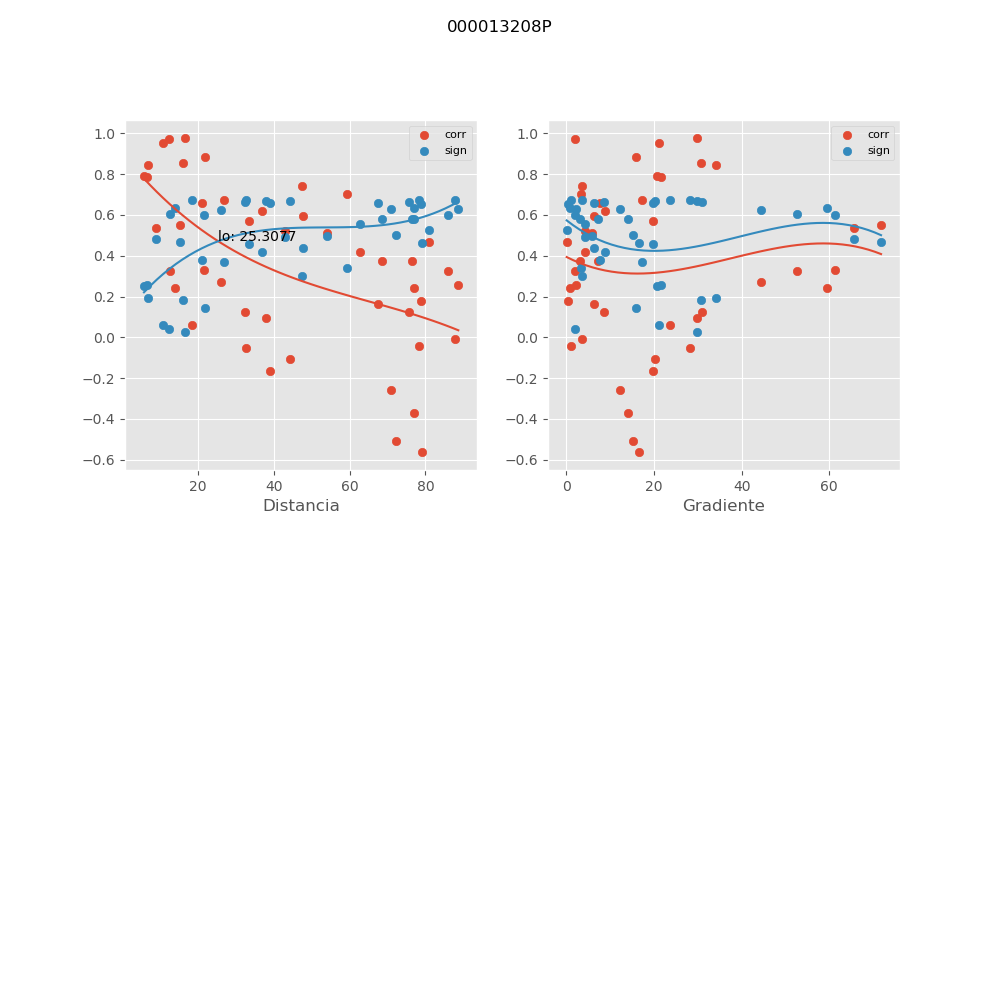

Source data for this figure (header and first rows):
, mx_co, mx_di, mx_gr, mx_si
0, 0.7924, 5.695, 20.7, 0.251
1, 0.9707, 12.26, 2.003, 0.03893
2, 0.6712, 26.7, 17.36, 0.3706
3, 0.1794, 78.86, 0.4398, 0.6528
4, 0.0941, 37.87, 29.71, 0.6685
5, 0.2544, 88.67, 2.141, 0.6308
6, -0.1054, 44.37, 20.14, 0.667
7, 0.5943, 47.75, 6.335, 0.4362
8, 0.7038, 59.34, 3.259, 0.3404
9, 0.788, 6.62, 21.52, 0.2556
10, 0.886, 21.77, 15.87, 0.1451
11, -0.04237, 78.31, 1.063, 0.6733
12, 0.1261, 32.45, 31.04, 0.6638
13, -0.01007, 87.82, 3.504, 0.6744
14, -0.163, 39.04, 19.87, 0.6566
15, 0.522, 42.9, 4.304, 0.4907
16, 0.5126, 53.92, 5.774, 0.4973
17, 0.8551, 15.89, 30.7, 0.1812
18, 0.2414, 76.96, 0.7699, 0.6352
19, 0.2721, 25.93, 44.34, 0.6245
20, 0.3273, 86.07, 1.92, 0.6022
21, -0.05108, 32.58, 28.19, 0.6727
22, 0.6189, 36.89, 8.867, 0.4161
23, 0.7428, 47.37, 3.565, 0.3024
24, 0.163, 67.41, 6.36, 0.6566
25, 0.327, 12.55, 52.75, 0.6023
26, 0.1245, 75.53, 8.649, 0.664
27, 0.06225, 18.25, 23.58, 0.6719
28, 0.6599, 21.13, 7.615, 0.3807
29, 0.5694, 33.38, 19.68, 0.4558
30, -0.5072, 72.12, 15.12, 0.501
31, 0.9539, 10.62, 21.15, 0.06081
32, -0.2561, 70.84, 12.13, 0.6302
33, 0.4189, 62.71, 4.271, 0.5561
34, 0.3756, 76.54, 2.98, 0.5793
35, -0.5634, 79.02, 16.64, 0.4604
36, 0.843, 6.781, 34.13, 0.1952
37, 0.2425, 13.84, 59.43, 0.6348
38, 0.3296, 21.47, 61.41, 0.6012
39, -0.3723, 77.01, 14.07, 0.581
40, 0.3728, 68.46, 7.192, 0.5807
41, 0.4663, 80.98, 0.04415, 0.5278
42, 0.5349, 8.997, 65.72, 0.4815
43, 0.5521, 15.13, 71.87, 0.4689
44, 0.9789, 16.6, 29.88, 0.02816
